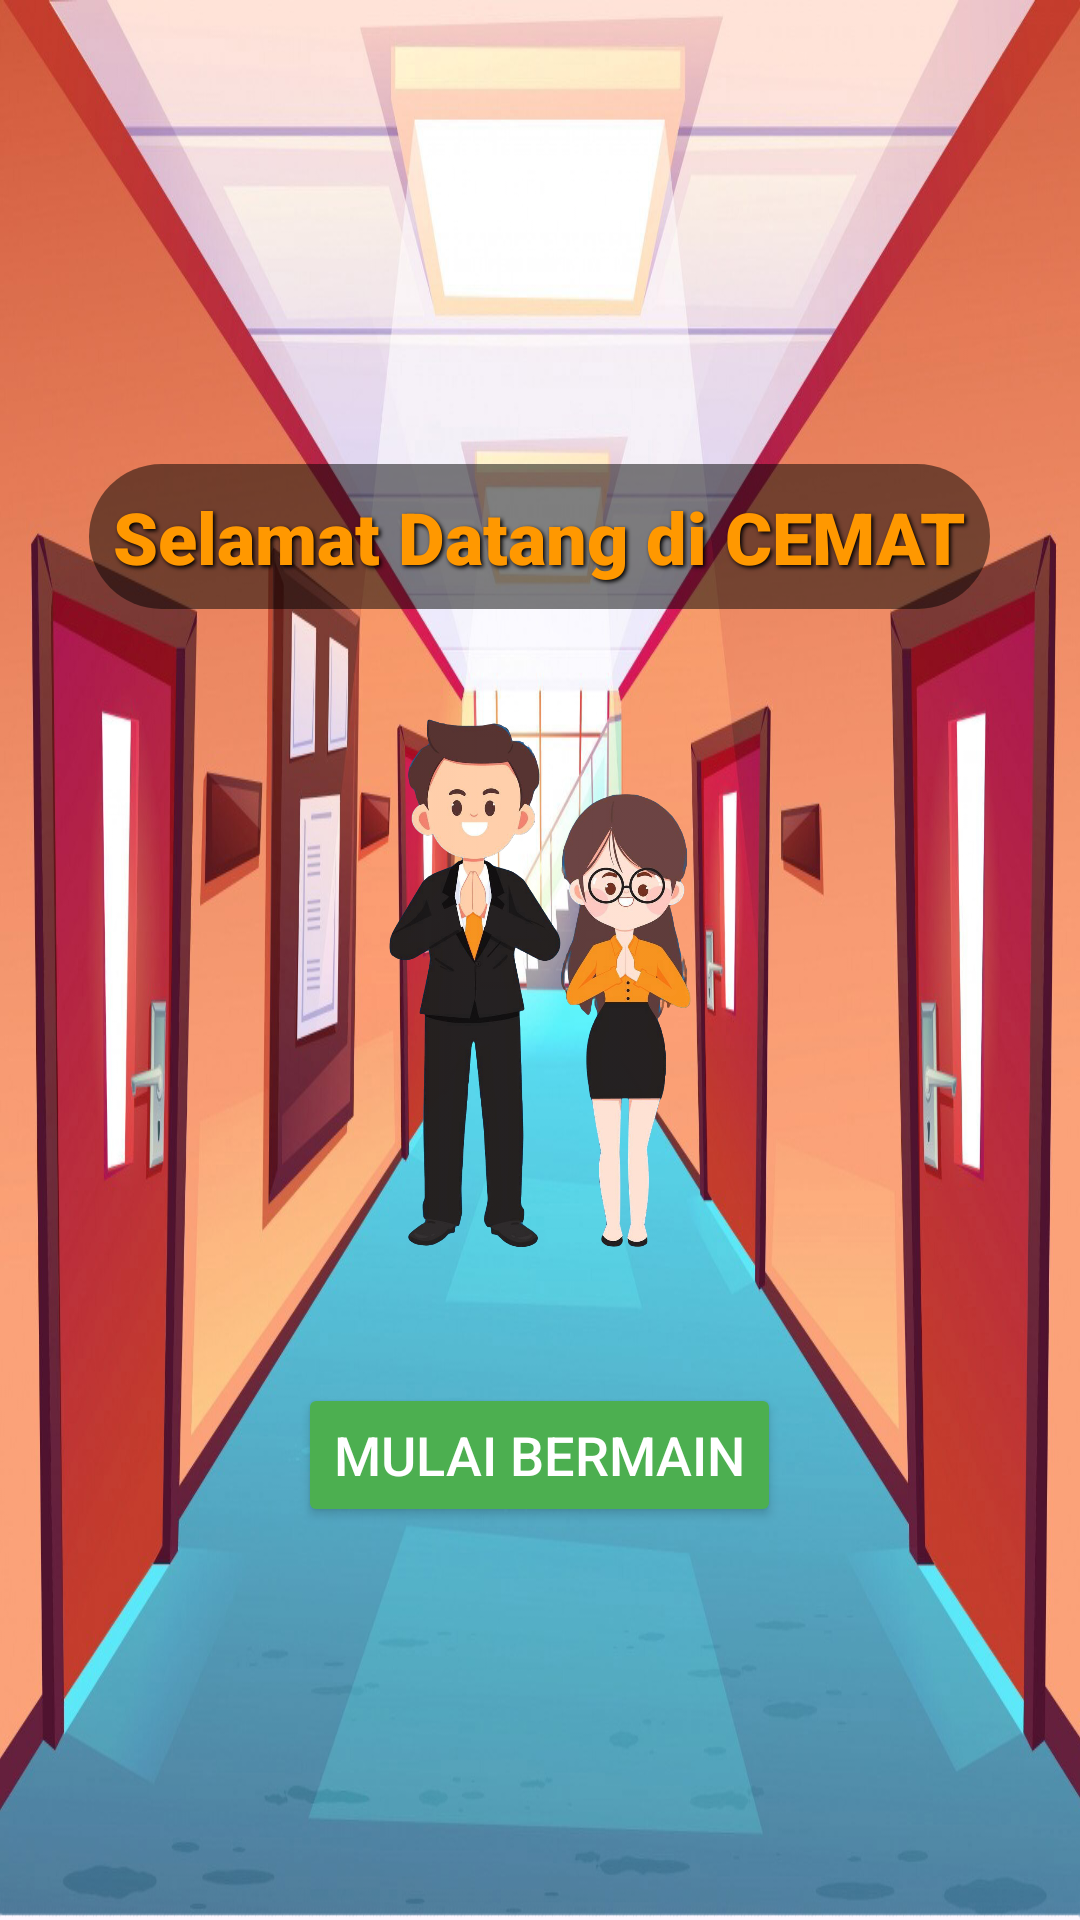

Here is an Android app screen rendered from its layout file. Give the layout XML and the strings, colors and styles it references.
<!-- AndroidManifest.xml: application theme Theme.UAS_GameEdukasi_Kelompok7 -->
<!-- res/layout/activity_main.xml -->
<?xml version="1.0" encoding="utf-8"?>
<LinearLayout
    xmlns:android="http://schemas.android.com/apk/res/android"
    android:layout_width="match_parent"
    android:layout_height="match_parent"
    android:orientation="vertical"
    android:gravity="center"
    android:background="@drawable/lobi">

    
    <TextView
        android:id="@+id/tv_welcome"
        android:layout_width="wrap_content"
        android:layout_height="wrap_content"
        android:fontFamily="sans-serif-black"
        android:shadowColor="#000000"
        android:shadowDx="2"
        android:shadowDy="2"
        android:shadowRadius="3"
        android:text="Selamat Datang di CEMAT"
        android:textColor="#FF9800"
        android:textSize="24sp"
        android:textStyle="bold"
        android:padding="8dp"
        android:background="@drawable/rounded_background"
        android:layout_gravity="center_horizontal"
        android:layout_marginTop="24dp" />



    

    
    <ImageView
        android:id="@+id/center_image"
        android:layout_width="250dp"
        android:layout_height="250dp"
        android:layout_marginBottom="8dp"
        android:scaleType="fitCenter"
        android:src="@drawable/sekolah2" />

    <Button
        android:id="@+id/btn_start_game"
        android:layout_width="wrap_content"
        android:layout_height="wrap_content"
        android:text="MULAI BERMAIN"
        android:textColor="@android:color/white"
        android:backgroundTint="#4CAF50"
        android:textSize="18sp" />

</LinearLayout>
<!-- resources referenced by this layout -->
<resources>
  <!-- drawable lobi: png bitmap (drawable, 1001866 bytes) -->
  <!-- drawable rounded_background (drawable) -->
  <?xml version="1.0" encoding="utf-8"?>
  <shape xmlns:android="http://schemas.android.com/apk/res/android">
      <solid android:color="#80000000" /> 
      <corners android:radius="32dp" />   
  </shape>
  <!-- drawable sekolah2: png bitmap (drawable, 753544 bytes) -->
  <style name="Theme.UAS_GameEdukasi_Kelompok7" parent="Base.Theme.UAS_GameEdukasi_Kelompok7" />
  <style name="Base.Theme.UAS_GameEdukasi_Kelompok7" parent="Theme.Material3.DayNight.NoActionBar">
          
          
      </style>
</resources>
